The GitHub repository mahimairaja/NUS_007 contains a labelled image folder "spiral_processed" with 2 categories: healthy, parkinson. Examples follow, each with its label.

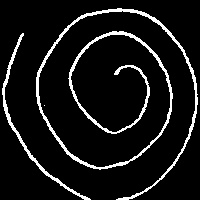
Label: healthy

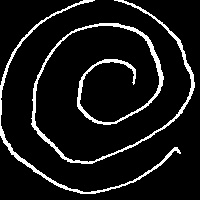
Label: healthy

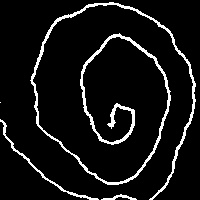
Label: parkinson

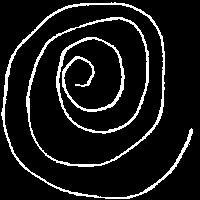
Label: parkinson

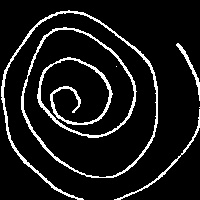
Label: parkinson

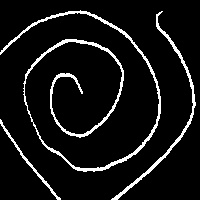
Label: healthy
